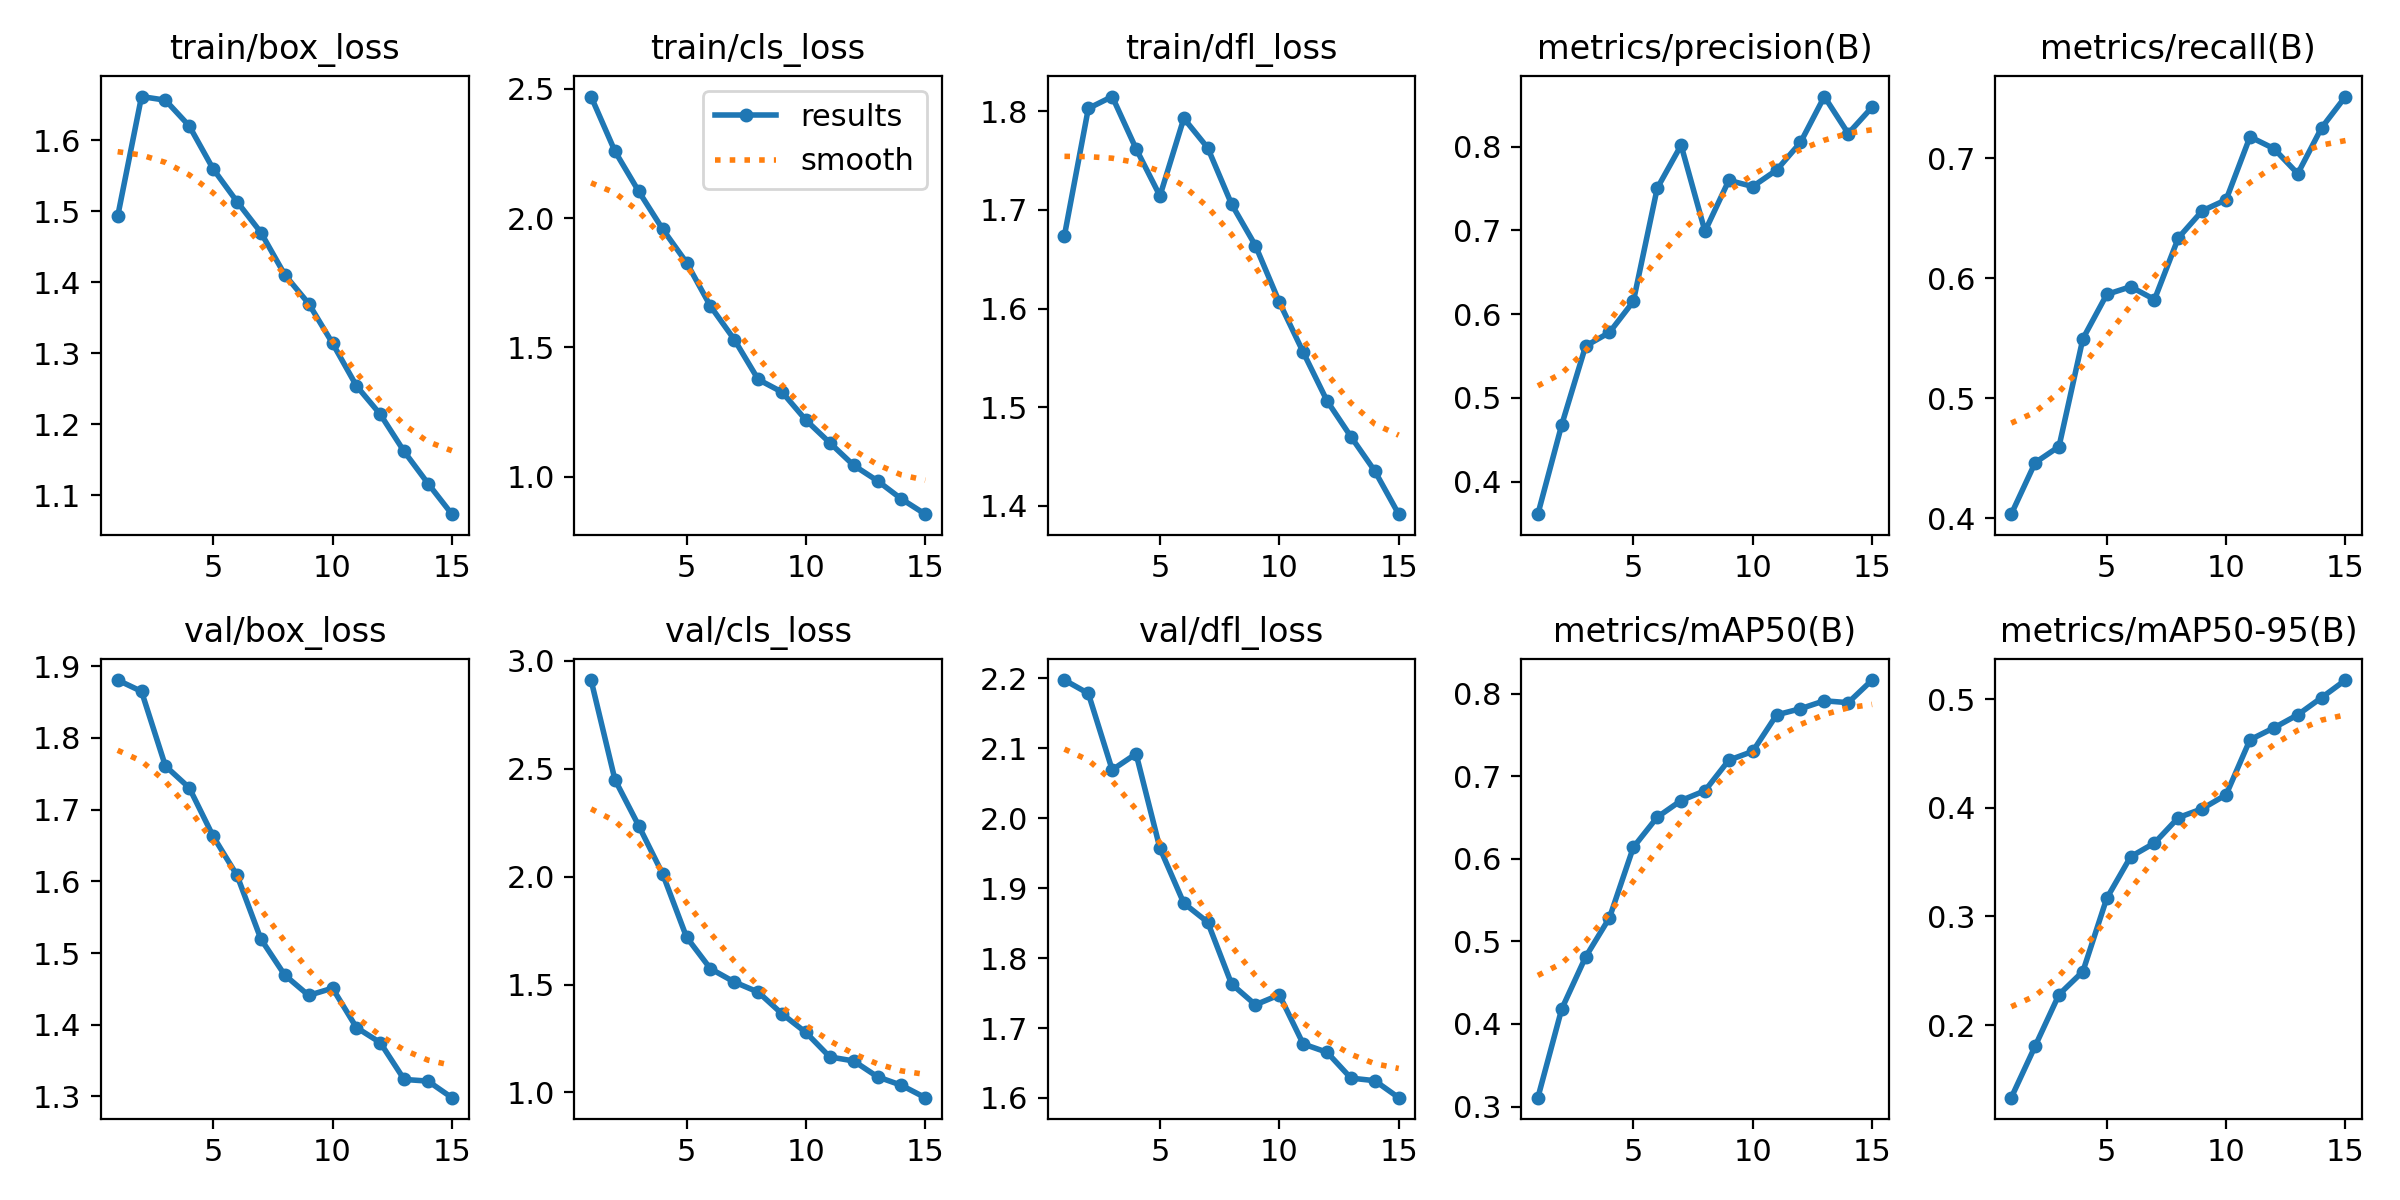

Values plotted in this chart, from the file beside it:
epoch, time, train/box_loss, train/cls_loss, train/dfl_loss, metrics/precision(B), metrics/recall(B), metrics/mAP50(B), metrics/mAP50-95(B), val/box_loss, val/cls_loss, val/dfl_loss, lr/pg0, lr/pg1, lr/pg2
1, 2530, 1.493, 2.47, 1.674, 0.3612, 0.4035, 0.3107, 0.1331, 1.881, 2.91, 2.198, 0.000554, 0.000554, 0.000554
2, 5959, 1.662, 2.259, 1.803, 0.4679, 0.4464, 0.4181, 0.1806, 1.865, 2.449, 2.179, 0.001036, 0.001036, 0.001036
3, 7765, 1.656, 2.103, 1.815, 0.5619, 0.4598, 0.481, 0.2281, 1.761, 2.235, 2.069, 0.001446, 0.001446, 0.001446
4, 9499, 1.62, 1.957, 1.762, 0.5781, 0.5495, 0.5285, 0.2493, 1.73, 2.012, 2.092, 0.001337, 0.001337, 0.001337
5, 11231, 1.56, 1.828, 1.714, 0.6151, 0.5864, 0.6138, 0.3167, 1.663, 1.719, 1.957, 0.001227, 0.001227, 0.001227
6, 12947, 1.514, 1.66, 1.793, 0.7503, 0.5928, 0.6503, 0.355, 1.608, 1.573, 1.879, 0.001117, 0.001117, 0.001117
7, 14775, 1.47, 1.53, 1.763, 0.8016, 0.5822, 0.6705, 0.3676, 1.52, 1.512, 1.851, 0.001007, 0.001007, 0.001007
8, 16533, 1.411, 1.376, 1.706, 0.6988, 0.6335, 0.6823, 0.391, 1.469, 1.465, 1.763, 0.0008968, 0.0008968, 0.0008968
9, 18243, 1.37, 1.327, 1.664, 0.7596, 0.656, 0.7193, 0.3992, 1.441, 1.364, 1.733, 0.0007868, 0.0007868, 0.0007868
10, 19947, 1.314, 1.219, 1.607, 0.7523, 0.6653, 0.7299, 0.4121, 1.451, 1.278, 1.748, 0.0006768, 0.0006768, 0.0006768
11, 21644, 1.254, 1.131, 1.556, 0.7719, 0.7176, 0.7741, 0.4627, 1.396, 1.164, 1.677, 0.0005668, 0.0005668, 0.0005668
12, 23337, 1.214, 1.044, 1.506, 0.8048, 0.7078, 0.7816, 0.4737, 1.375, 1.146, 1.665, 0.0004568, 0.0004568, 0.0004568
13, 25030, 1.162, 0.9839, 1.47, 0.8597, 0.687, 0.7912, 0.4857, 1.324, 1.072, 1.628, 0.0003467, 0.0003467, 0.0003467
14, 26723, 1.117, 0.9139, 1.435, 0.8155, 0.7252, 0.7889, 0.5015, 1.321, 1.033, 1.625, 0.0002367, 0.0002367, 0.0002367
15, 28415, 1.074, 0.8551, 1.391, 0.847, 0.7512, 0.8163, 0.5177, 1.298, 0.9758, 1.6, 0.0001267, 0.0001267, 0.0001267
